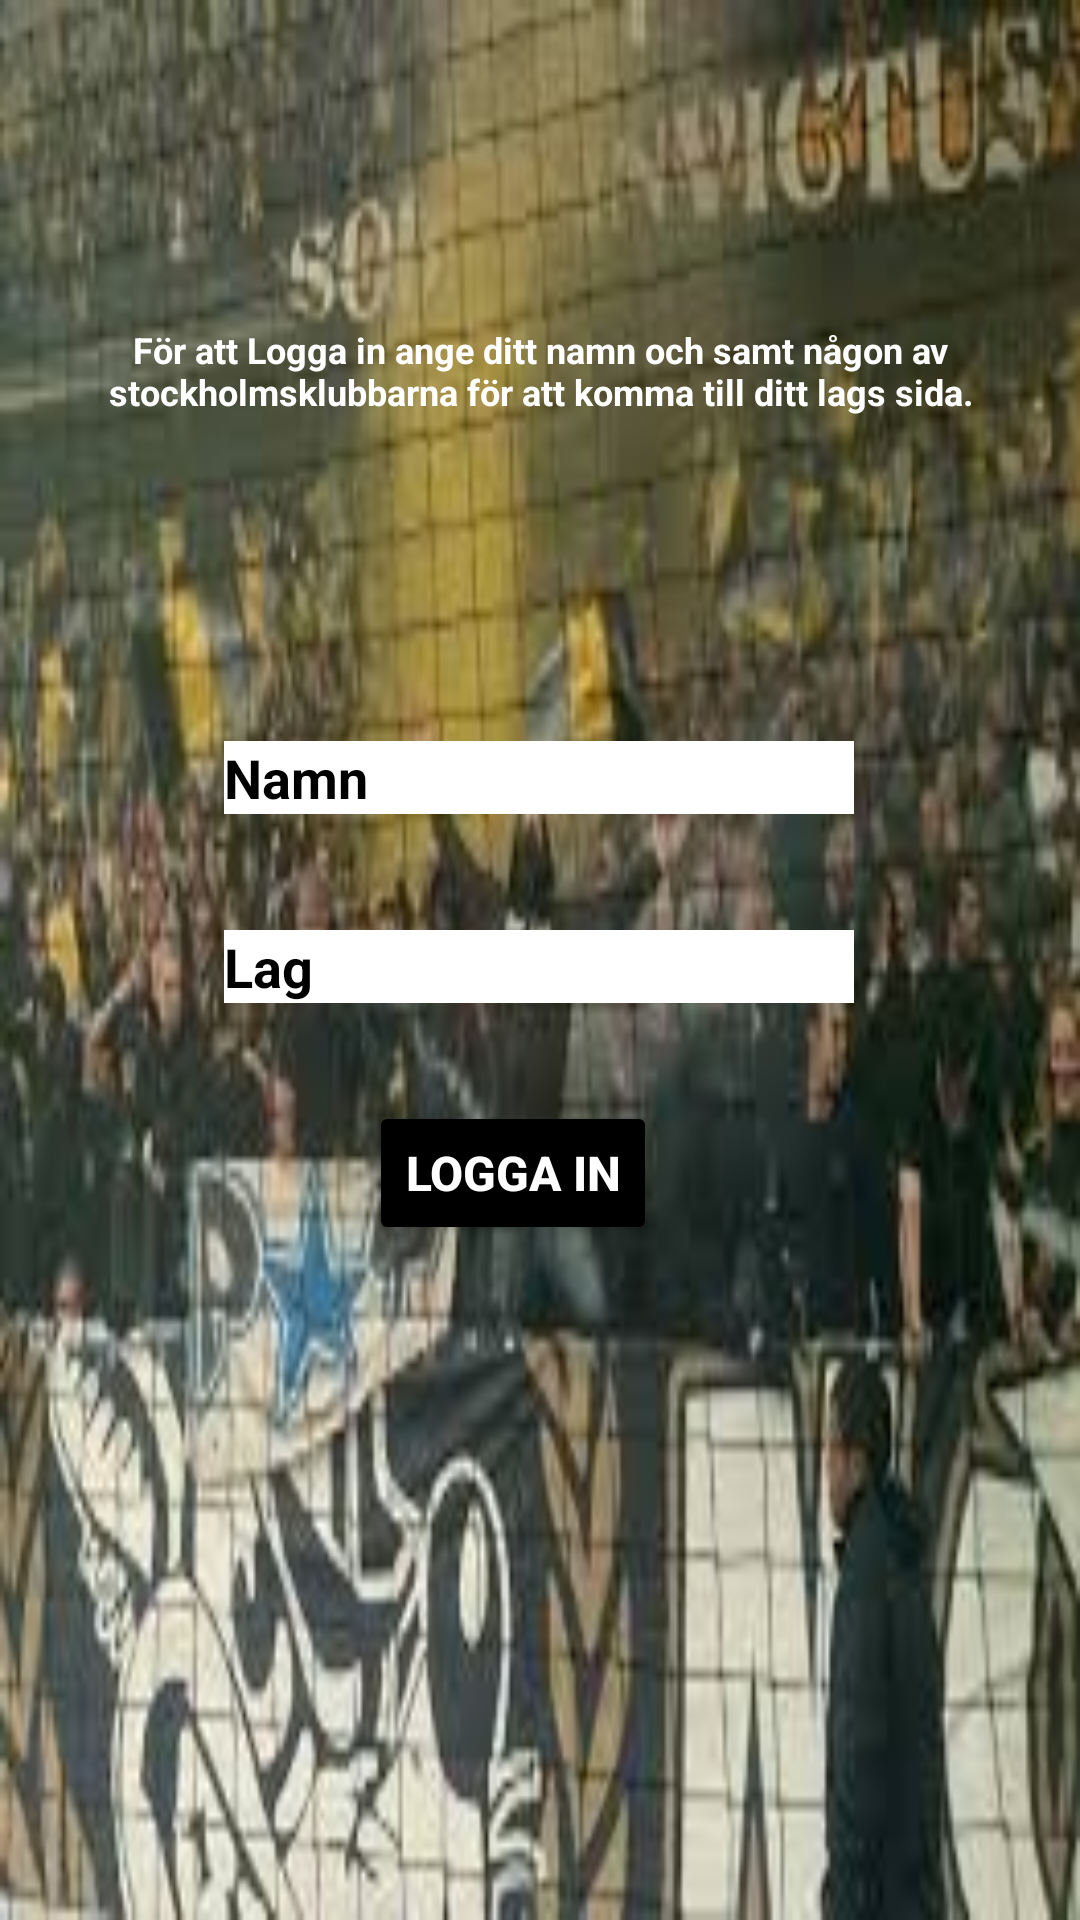

The Android layout XML behind this screen, and the referenced resources:
<!-- AndroidManifest.xml: application theme Theme.Labb_1 -->
<!-- res/layout/activity_sign_in.xml -->
<?xml version="1.0" encoding="utf-8"?>
<androidx.constraintlayout.widget.ConstraintLayout xmlns:android="http://schemas.android.com/apk/res/android"
    xmlns:app="http://schemas.android.com/apk/res-auto"
    xmlns:tools="http://schemas.android.com/tools"
    android:layout_width="match_parent"
    android:layout_height="match_parent"
    android:background="@drawable/signin"
    tools:context=".SignInActivity">

    <androidx.constraintlayout.widget.ConstraintLayout
        android:layout_width="match_parent"
        android:layout_height="match_parent"
        tools:context=".AboutActivity"
        tools:layout_editor_absoluteX="0dp"
        tools:layout_editor_absoluteY="-98dp">


        <Button
            android:id="@+id/et_sign_in"
            android:layout_width="wrap_content"
            android:layout_height="wrap_content"
            android:backgroundTint="#000"
            android:text="Logga in"
            android:textColor="#FFFFFF"
            android:textSize="16sp"
            android:textStyle="bold"
            app:layout_constraintBottom_toBottomOf="parent"
            app:layout_constraintEnd_toEndOf="parent"
            app:layout_constraintHorizontal_bias="0.466"
            app:layout_constraintStart_toStartOf="parent"
            app:layout_constraintTop_toBottomOf="@+id/et_user_team"
            app:layout_constraintVertical_bias="0.127" />

        <EditText
            android:id="@+id/et_user_name"
            android:layout_width="wrap_content"
            android:layout_height="wrap_content"
            android:background="#FFFFFF"
            android:ems="10"
            android:inputType="text"
            android:text="Namn"
            android:textColor="#000"
            android:textStyle="bold"
            app:layout_constraintBottom_toBottomOf="parent"
            app:layout_constraintEnd_toEndOf="parent"
            app:layout_constraintHorizontal_bias="0.497"
            app:layout_constraintStart_toStartOf="parent"
            app:layout_constraintTop_toTopOf="parent"
            app:layout_constraintVertical_bias="0.401" />

        <EditText
            android:id="@+id/et_user_team"
            android:layout_width="wrap_content"
            android:layout_height="wrap_content"
            android:background="#FFFFFF"
            android:ems="10"
            android:inputType="text"
            android:text="Lag"
            android:textColor="#000"
            android:textStyle="bold"
            app:layout_constraintBottom_toBottomOf="parent"
            app:layout_constraintEnd_toEndOf="parent"
            app:layout_constraintHorizontal_bias="0.497"
            app:layout_constraintStart_toStartOf="parent"
            app:layout_constraintTop_toBottomOf="@+id/et_user_name"
            app:layout_constraintVertical_bias="0.112" />

        <TextView
            android:id="@+id/tv_login_info"
            android:layout_width="wrap_content"
            android:layout_height="wrap_content"
            android:elevation="8dp"
            android:gravity="center"
            android:text="@string/log_in_info"
            android:textColor="#FFFF"
            android:textSize="12sp"
            android:textStyle="bold"
            app:layout_constraintBottom_toTopOf="@+id/et_user_name"
            app:layout_constraintStart_toStartOf="parent"
            app:layout_constraintTop_toTopOf="parent" />

    </androidx.constraintlayout.widget.ConstraintLayout>

</androidx.constraintlayout.widget.ConstraintLayout>
<!-- resources referenced by this layout -->
<resources>
  <!-- drawable signin: jpeg bitmap (drawable, 12077 bytes) -->
  <string name="log_in_info">För att Logga in ange ditt namn och samt någon av stockholmsklubbarna för att komma till ditt lags sida.</string>
  <style name="Theme.Labb_1" parent="Base.Theme.Labb_1" />
  <style name="Base.Theme.Labb_1" parent="Theme.Material3.DayNight.NoActionBar">
          
          
      </style>
</resources>
